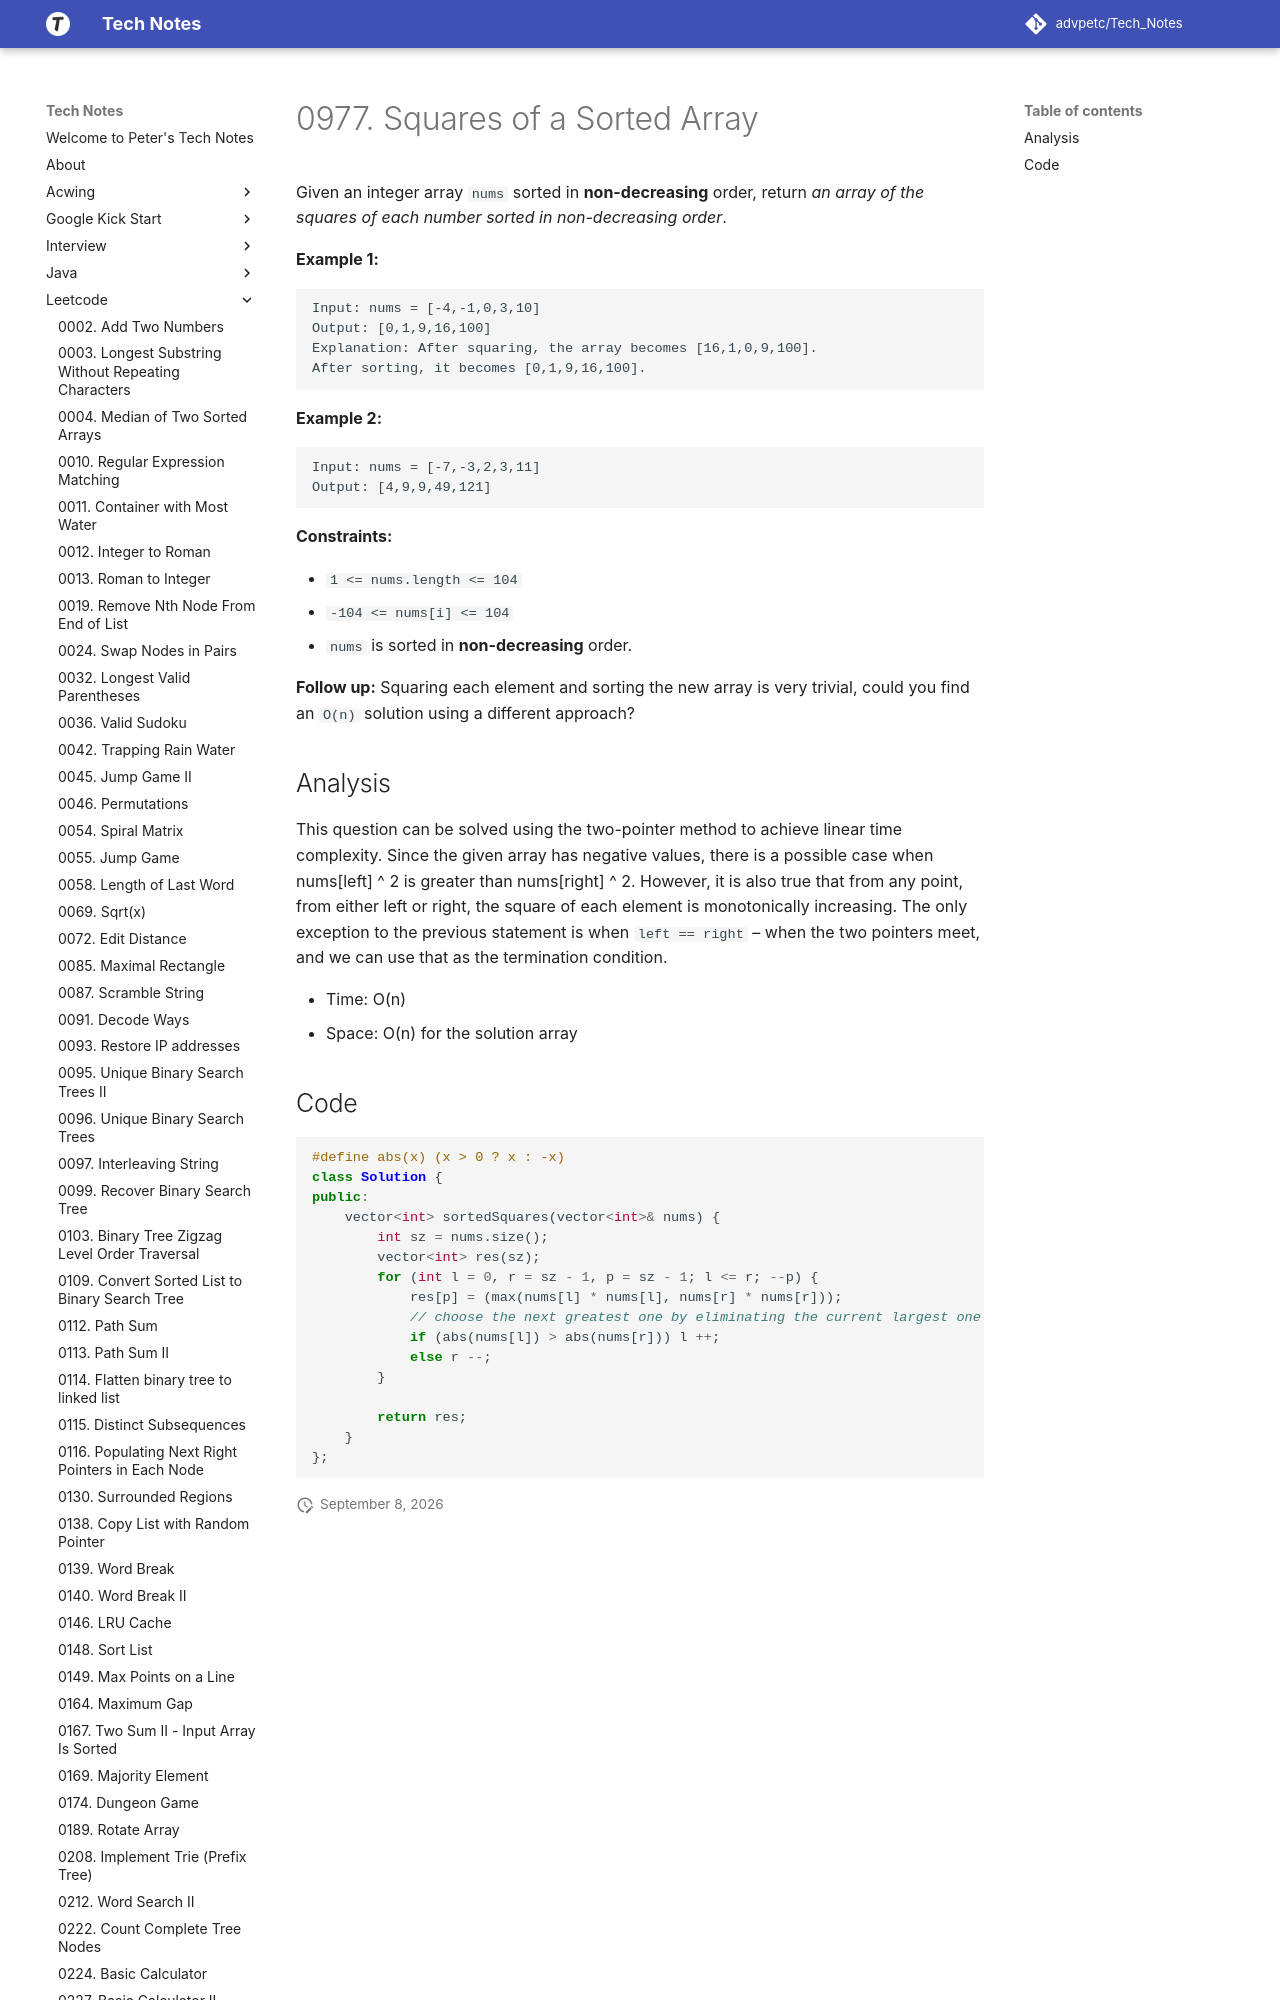

repository: advpetc/tech_notes · page: Leetcode/0977-Squares-of-a-Sorted-Array/index.html · generator: mkdocs

# 0977. Squares of a Sorted Array

Given an integer array `nums` sorted in **non-decreasing** order, return *an array of **the squares of each number** sorted in non-decreasing order*.

**Example 1:**

```
Input: nums = [-4,-1,0,3,10]
Output: [0,1,9,16,100]
Explanation: After squaring, the array becomes [16,1,0,9,100].
After sorting, it becomes [0,1,9,16,100].
```

**Example 2:**

```
Input: nums = [-7,-3,2,3,11]
Output: [4,9,9,49,121]
```

 

**Constraints:**

- `1 <= nums.length <= 104`
- `-104 <= nums[i] <= 104`
- `nums` is sorted in **non-decreasing** order.

 

**Follow up:** Squaring each element and sorting the new array is very trivial, could you find an `O(n)` solution using a different approach?
